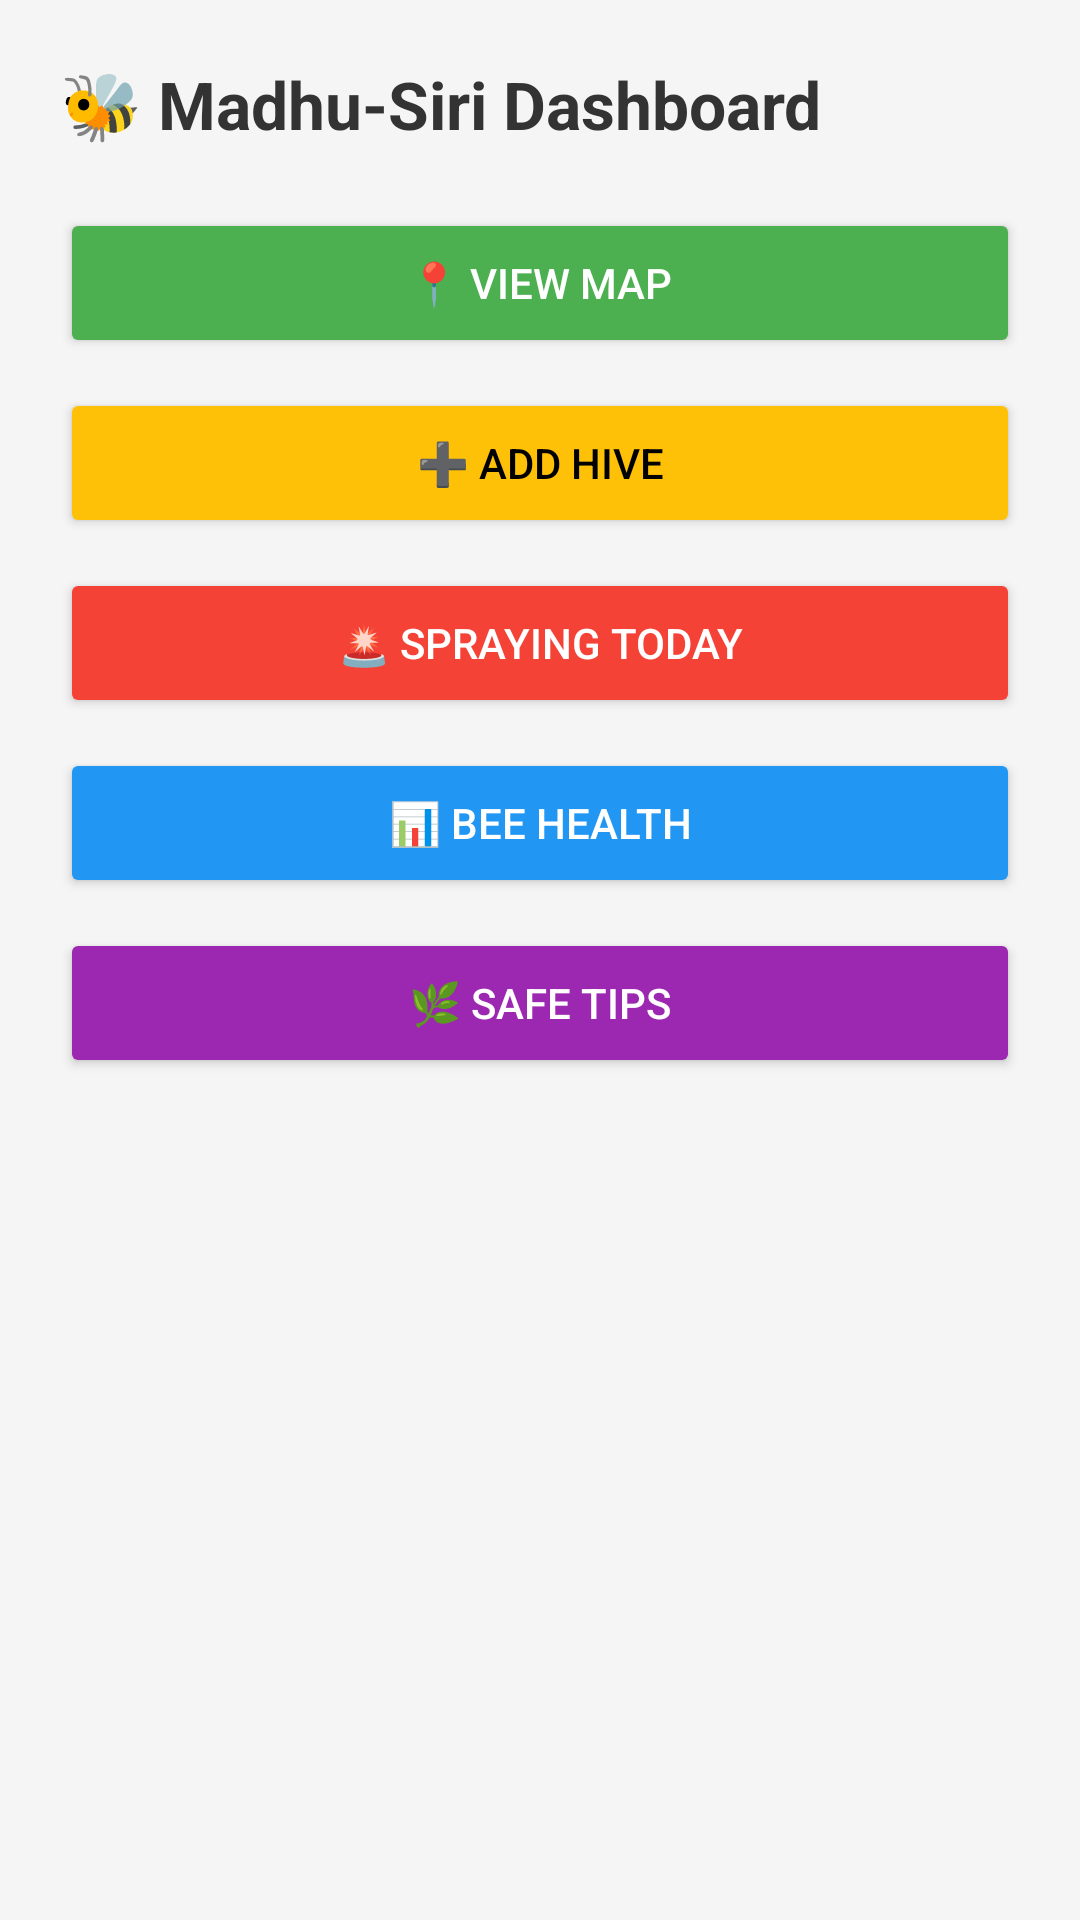

Layout XML and referenced resources for this Android screen:
<!-- AndroidManifest.xml: application theme Theme.AppCompat.Light.DarkActionBar -->
<!-- res/layout/activity_dashboard.xml -->
<?xml version="1.0" encoding="utf-8"?>
<ScrollView xmlns:android="http://schemas.android.com/apk/res/android"
    android:layout_width="match_parent"
    android:layout_height="match_parent"
    android:fillViewport="true"
    android:background="#F5F5F5">

    <LinearLayout
        android:layout_width="match_parent"
        android:layout_height="wrap_content"
        android:orientation="vertical"
        android:padding="20dp">

        
        <TextView
            android:layout_width="match_parent"
            android:layout_height="wrap_content"
            android:text="🐝 Madhu-Siri Dashboard"
            android:textSize="22sp"
            android:textStyle="bold"
            android:textColor="#333333"
            android:layout_marginBottom="20dp"/>

        
        <Button
            android:id="@+id/btnMap"
            android:layout_width="match_parent"
            android:layout_height="50dp"
            android:text="📍 View Map"
            android:backgroundTint="#4CAF50"
            android:textColor="#FFFFFF"
            android:layout_marginBottom="10dp"/>

        
        <Button
            android:id="@+id/btnAddHive"
            android:layout_width="match_parent"
            android:layout_height="50dp"
            android:text="➕ Add Hive"
            android:backgroundTint="#FFC107"
            android:textColor="#000000"
            android:layout_marginBottom="10dp"/>

        
        <Button
            android:id="@+id/btnSpray"
            android:layout_width="match_parent"
            android:layout_height="50dp"
            android:text="🚨 Spraying Today"
            android:backgroundTint="#F44336"
            android:textColor="#FFFFFF"
            android:layout_marginBottom="10dp"/>

        
        <Button
            android:id="@+id/btnHealth"
            android:layout_width="match_parent"
            android:layout_height="50dp"
            android:text="📊 Bee Health"
            android:backgroundTint="#2196F3"
            android:textColor="#FFFFFF"
            android:layout_marginBottom="10dp"/>

        
        <Button
            android:id="@+id/btnTips"
            android:layout_width="match_parent"
            android:layout_height="50dp"
            android:text="🌿 Safe Tips"
            android:backgroundTint="#9C27B0"
            android:textColor="#FFFFFF"/>

    </LinearLayout>

</ScrollView>
<!-- resources referenced by this layout -->
<resources>

</resources>
